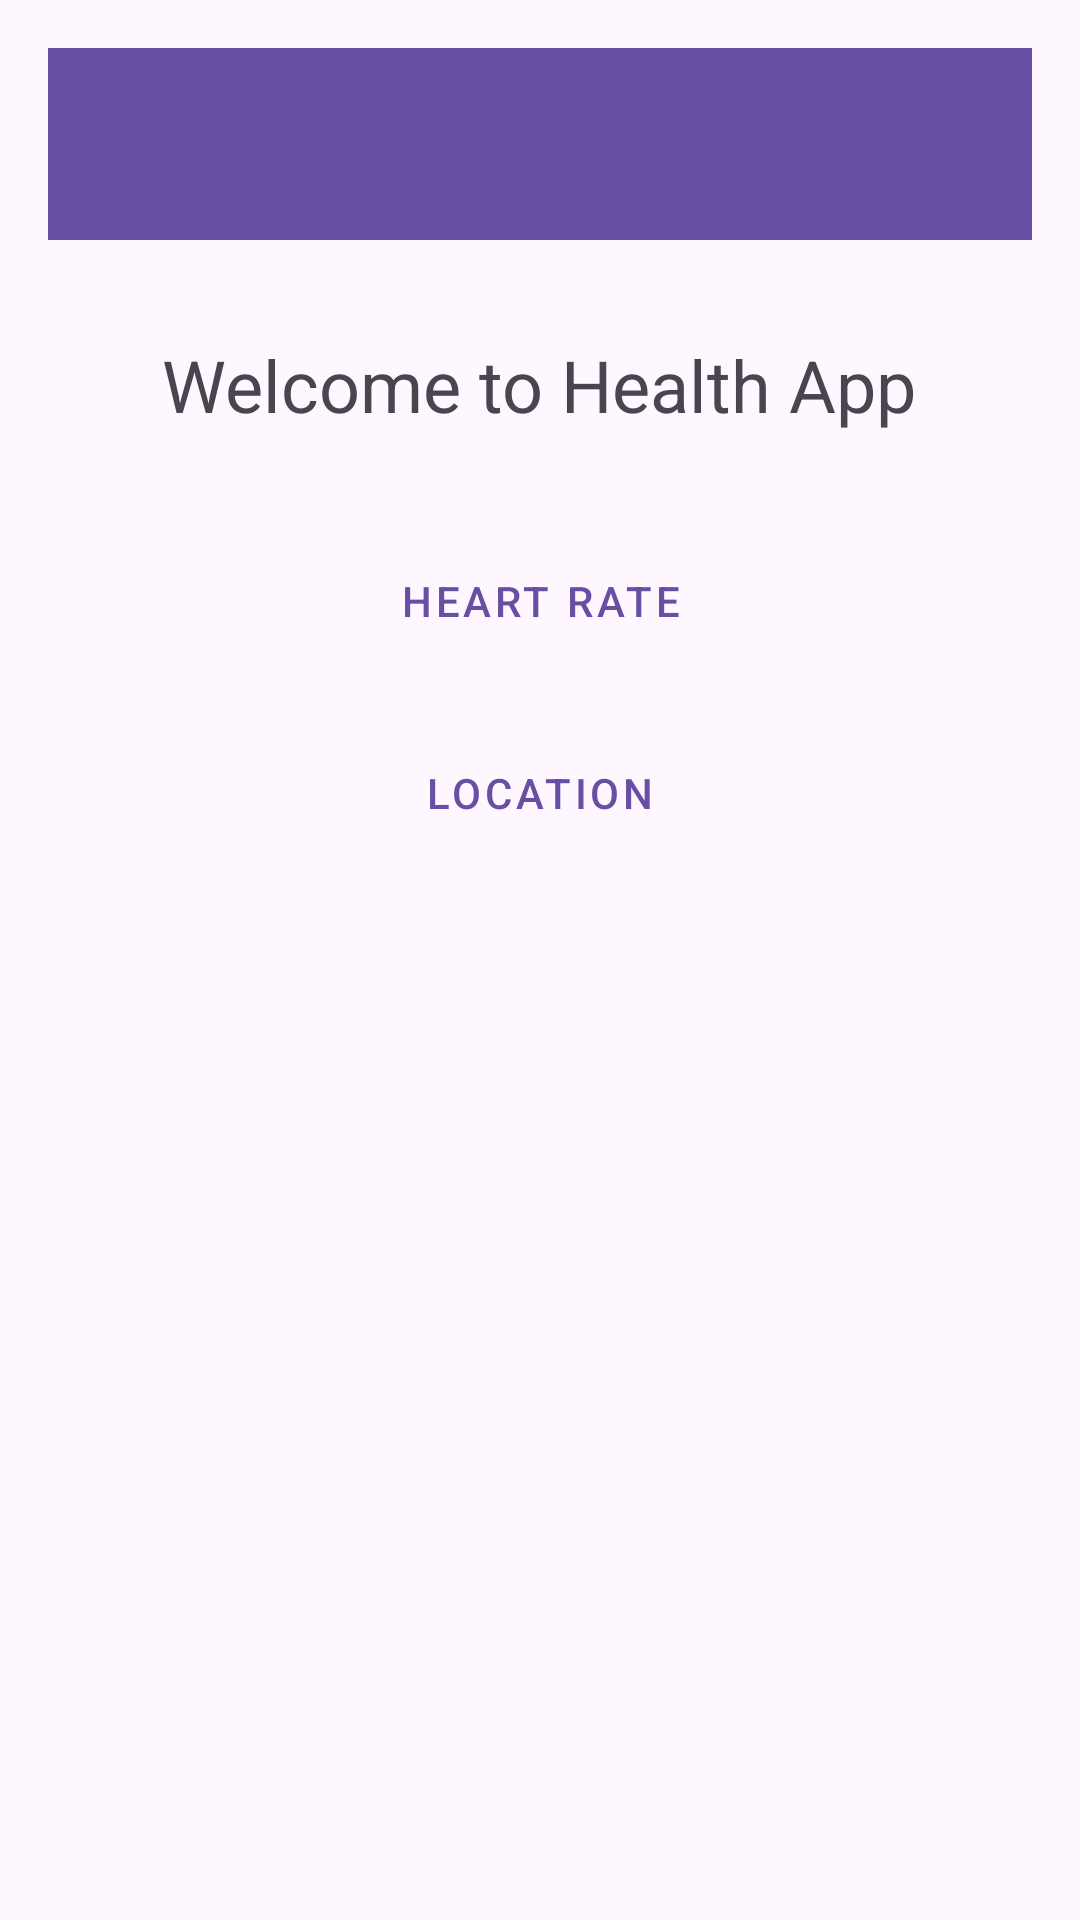

Android layout source for this screen:
<!-- AndroidManifest.xml: application theme Theme.Health -->
<!-- res/layout/activity_main.xml -->
<?xml version="1.0" encoding="utf-8"?>
<LinearLayout xmlns:android="http://schemas.android.com/apk/res/android"
    xmlns:app="http://schemas.android.com/apk/res-auto"
    xmlns:tools="http://schemas.android.com/tools"
    android:id="@+id/main"
    android:layout_width="match_parent"
    android:layout_height="match_parent"
    android:orientation="vertical"
    android:padding="16dp"
    tools:context=".MainActivity">

    <com.google.android.material.appbar.MaterialToolbar
        android:id="@+id/toolbar"
        android:layout_width="match_parent"
        android:layout_height="?attr/actionBarSize"
        android:background="?attr/colorPrimary"
        app:titleTextColor="@android:color/white"
        app:popupTheme="@style/ThemeOverlay.AppCompat.Light" />

    <LinearLayout
        android:layout_width="match_parent"
        android:layout_height="wrap_content"
        android:orientation="vertical"
        android:layout_marginTop="32dp"
        android:gravity="center">

        <TextView
            android:layout_width="wrap_content"
            android:layout_height="wrap_content"
            android:text="@string/welcome_message"
            android:textSize="24sp"/>

        <Button
            android:id="@+id/btnHeartRate"
            android:layout_width="match_parent"
            android:layout_height="wrap_content"
            android:layout_marginTop="32dp"
            android:text="@string/heart_rate"
            style="@style/Widget.MaterialComponents.Button.OutlinedButton"/>

        <Button
            android:id="@+id/btnLocation"
            android:layout_width="match_parent"
            android:layout_height="wrap_content"
            android:layout_marginTop="16dp"
            android:text="@string/location"
            style="@style/Widget.MaterialComponents.Button.OutlinedButton"/>
    </LinearLayout>

</LinearLayout>
<!-- resources referenced by this layout -->
<resources>
  <string name="heart_rate">Heart Rate</string>
  <string name="location">Location</string>
  <string name="welcome_message">Welcome to Health App</string>
  <style name="Theme.Health" parent="Base.Theme.Health" />
  <style name="Base.Theme.Health" parent="Theme.Material3.DayNight.NoActionBar">
  
          
          
      </style>
</resources>
